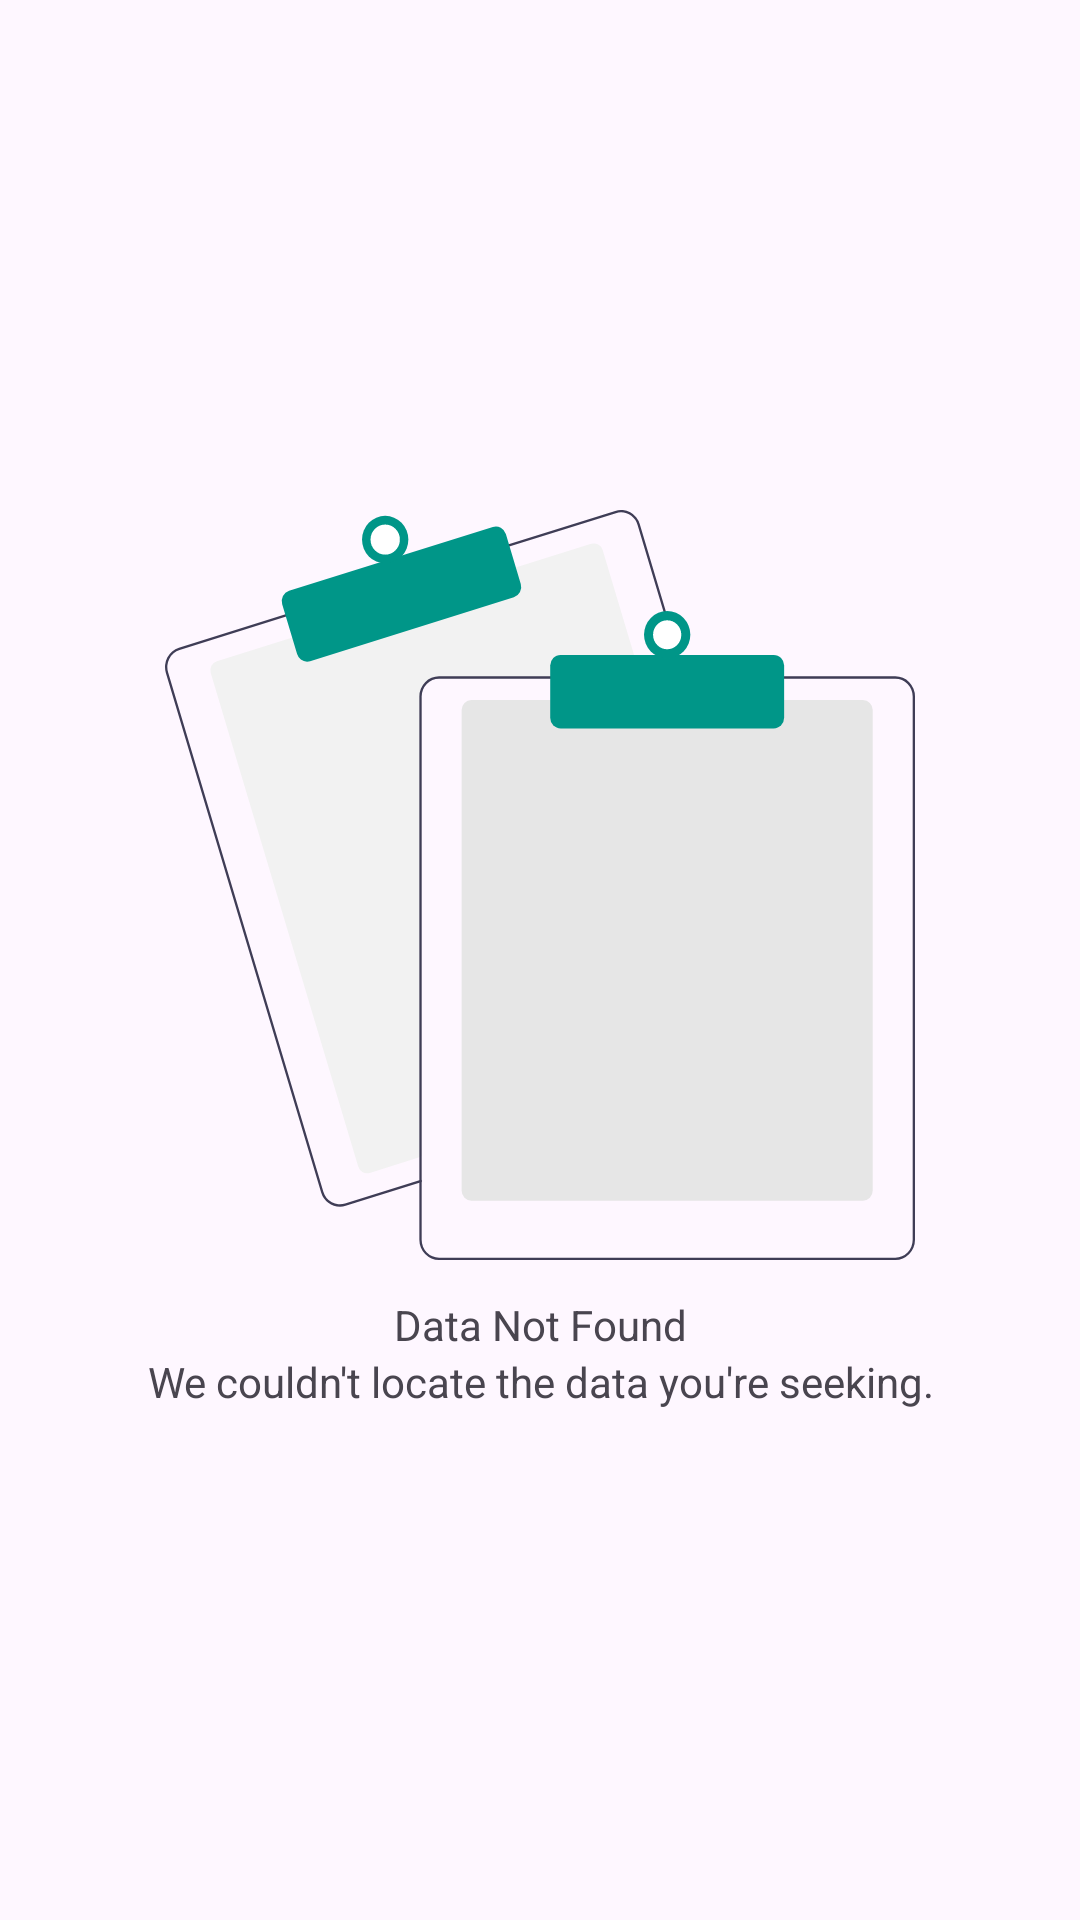

Here is an Android app screen rendered from its layout file. Give the layout XML and the strings, colors and styles it references.
<!-- AndroidManifest.xml: application theme Theme.Mynewsapp -->
<!-- res/layout/empty_data.xml -->
<?xml version="1.0" encoding="utf-8"?>
<LinearLayout xmlns:android="http://schemas.android.com/apk/res/android"
    xmlns:tools="http://schemas.android.com/tools"
    android:layout_width="match_parent"
    android:layout_height="match_parent"
    android:gravity="center"
    android:orientation="vertical">

    <ImageView
        android:id="@+id/empty_image"
        android:layout_width="250dp"
        android:layout_height="250dp"
        android:background="@drawable/empty_data"
        android:contentDescription="@string/placeholder" />

    <com.google.android.material.textview.MaterialTextView
        android:id="@+id/empty_title"
        style="@style/TitleItem"
        android:layout_width="match_parent"
        android:layout_height="wrap_content"
        android:layout_marginTop="12dp"
        android:text="@string/data_not_found"
        android:textAlignment="center" />

    <com.google.android.material.textview.MaterialTextView
        android:id="@+id/empty_desc"
        style="@style/TitleDescription"
        android:layout_width="match_parent"
        android:layout_height="wrap_content"
        android:text="@string/data_not_found_desc"
        android:textAlignment="center" />
</LinearLayout>
<!-- resources referenced by this layout -->
<resources>
  <!-- drawable empty_data: vector/xml drawable (drawable, 2673 chars, omitted) -->
  <string name="data_not_found">Data Not Found</string>
  <string name="data_not_found_desc">We couldn\'t locate the data you\'re seeking.</string>
  <string name="placeholder">placeholder</string>
  <style name="Theme.Mynewsapp" parent="Base.Theme.Mynewsapp" />
  <style name="Base.Theme.Mynewsapp" parent="Theme.Material3.DayNight.NoActionBar">
          
          
      </style>
</resources>
